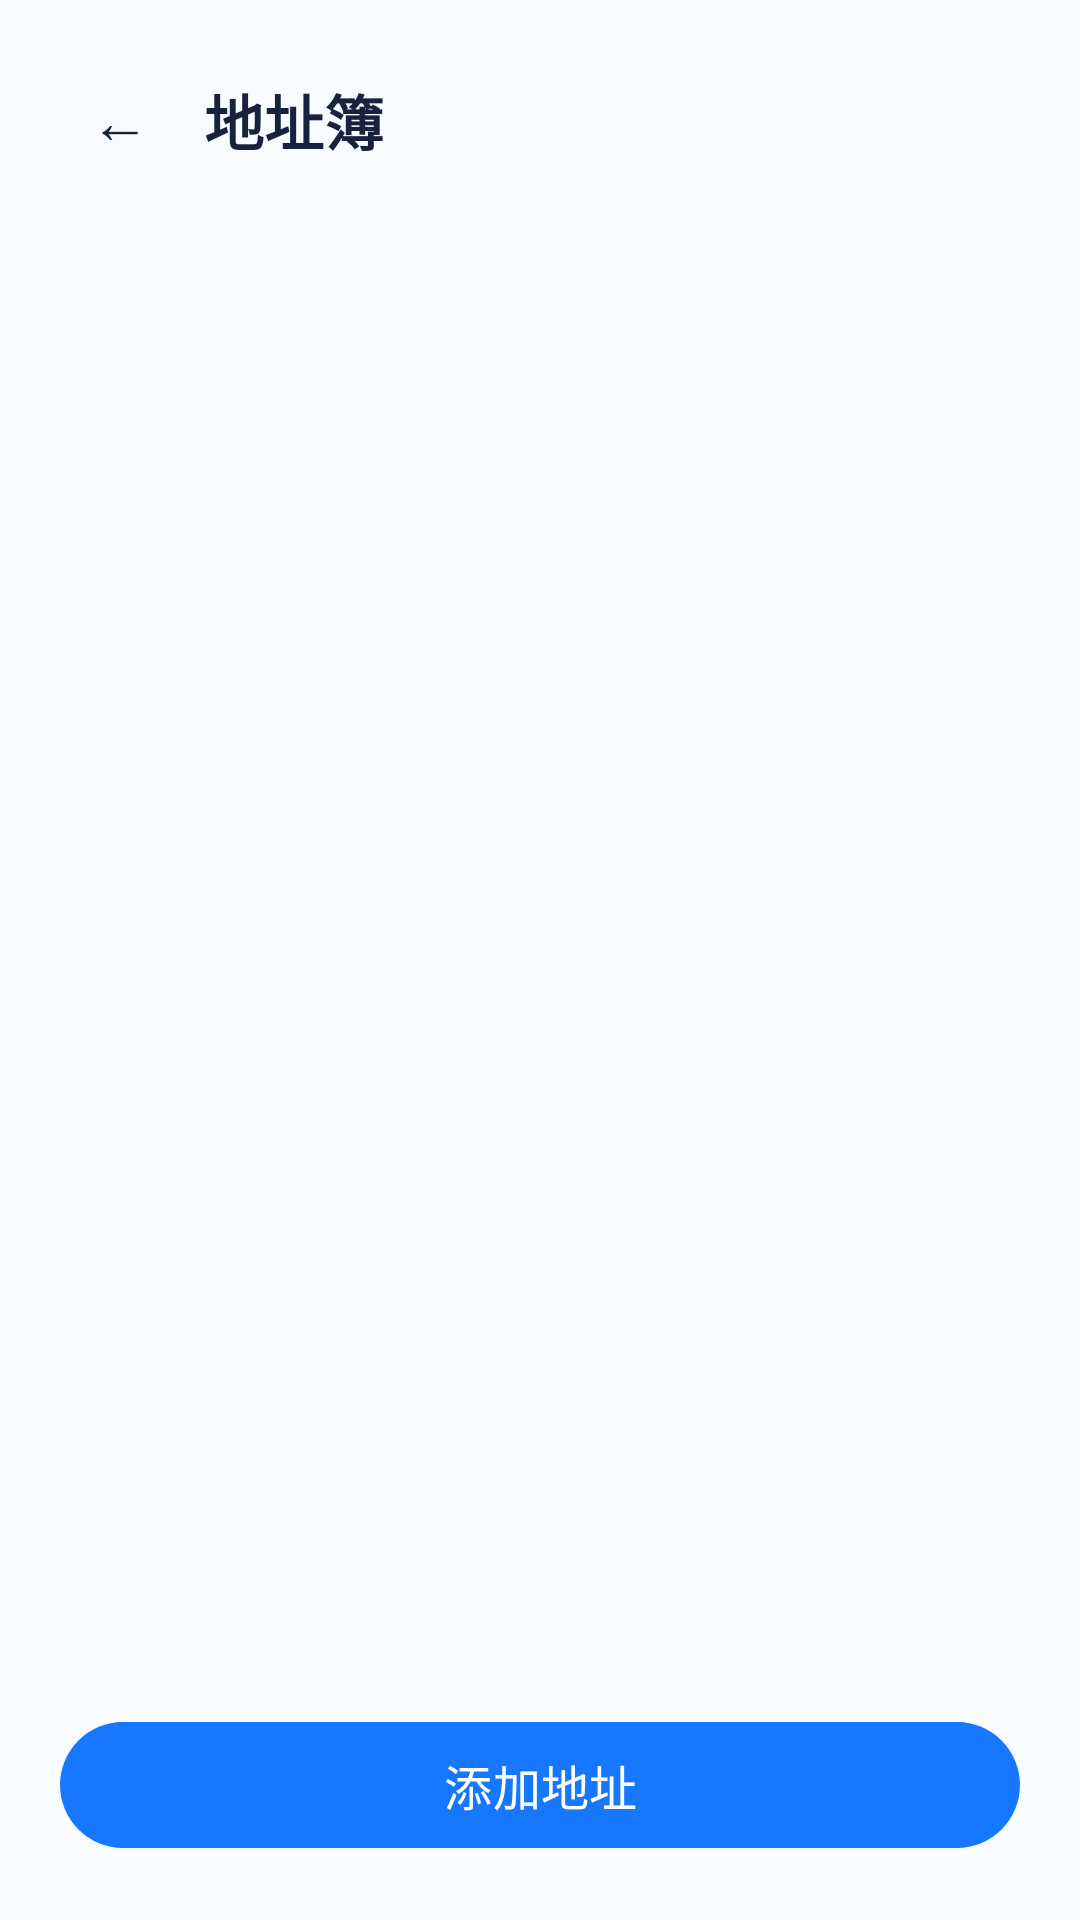

Write the Android layout XML for this screen, with the resource values it uses.
<!-- AndroidManifest.xml: application theme Theme.Fish -->
<!-- res/layout/activity_address_book.xml -->
<?xml version="1.0" encoding="utf-8"?>
<LinearLayout xmlns:android="http://schemas.android.com/apk/res/android"
    xmlns:app="http://schemas.android.com/apk/res-auto"
    android:id="@+id/address_book_root"
    android:layout_width="match_parent"
    android:layout_height="match_parent"
    android:background="@color/fish_bg_bottom"
    android:orientation="vertical"
    android:padding="20dp">

    <LinearLayout
        android:layout_width="match_parent"
        android:layout_height="wrap_content"
        android:gravity="center_vertical"
        android:orientation="horizontal">

        <TextView
            android:id="@+id/tv_address_book_back"
            android:layout_width="40dp"
            android:layout_height="40dp"
            android:background="?attr/selectableItemBackgroundBorderless"
            android:gravity="center"
            android:text="@string/staff_apply_back"
            android:textColor="@color/fish_text_primary"
            android:textSize="20sp" />

        <TextView
            android:id="@+id/tv_address_book_title"
            android:layout_width="wrap_content"
            android:layout_height="wrap_content"
            android:layout_marginStart="8dp"
            android:text="@string/address_book_title"
            android:textColor="@color/fish_text_primary"
            android:textSize="20sp"
            android:textStyle="bold" />
    </LinearLayout>

    <FrameLayout
        android:layout_width="match_parent"
        android:layout_height="0dp"
        android:layout_marginTop="12dp"
        android:layout_weight="1">

        <androidx.recyclerview.widget.RecyclerView
            android:id="@+id/rv_address"
            android:layout_width="match_parent"
            android:layout_height="match_parent"
            android:clipToPadding="false"
            android:paddingBottom="12dp" />

        <LinearLayout
            android:id="@+id/layout_address_empty"
            android:layout_width="match_parent"
            android:layout_height="match_parent"
            android:gravity="center"
            android:orientation="vertical"
            android:visibility="gone">

            <ImageView
                android:layout_width="72dp"
                android:layout_height="72dp"
                android:alpha="0.35"
                android:contentDescription="@string/address_book_empty"
                android:src="@drawable/ic_address_book" />

            <TextView
                android:layout_width="wrap_content"
                android:layout_height="wrap_content"
                android:layout_marginTop="16dp"
                android:text="@string/address_book_empty"
                android:textColor="@color/fish_text_secondary"
                android:textSize="15sp" />
        </LinearLayout>

        <com.google.android.material.progressindicator.CircularProgressIndicator
            android:id="@+id/progress_address_book"
            android:layout_width="36dp"
            android:layout_height="36dp"
            android:layout_gravity="center"
            android:indeterminate="true"
            android:visibility="gone"
            app:indicatorColor="@color/fish_primary" />
    </FrameLayout>

    <com.google.android.material.button.MaterialButton
        android:id="@+id/btn_add_address"
        android:layout_width="match_parent"
        android:layout_height="50dp"
        android:layout_marginTop="12dp"
        android:text="@string/address_book_add"
        android:textSize="16sp"
        app:cornerRadius="25dp" />
</LinearLayout>
<!-- resources referenced by this layout -->
<resources>
  <color name="fish_bg_bottom">#FFF8FBFF</color>
  <color name="fish_primary">#FF1677FF</color>
  <color name="fish_text_primary">#FF17233D</color>
  <color name="fish_text_secondary">#FF6B7A91</color>
  <!-- drawable ic_address_book (drawable) -->
  <vector xmlns:android="http://schemas.android.com/apk/res/android"
      android:width="24dp"
      android:height="24dp"
      android:viewportWidth="24"
      android:viewportHeight="24">
      <path
          android:pathData="M12,21.5 C12,21.5 19,14.8 19,9 A7,7 0 1,0 5,9 C5,14.8 12,21.5 12,21.5 Z"
          android:strokeColor="@color/fish_text_primary"
          android:strokeWidth="1.5"
          android:strokeLineJoin="round"
          android:fillColor="@android:color/transparent" />
      <path
          android:pathData="M12,6.5 A2.5,2.5 0 1,0 12,11.5 A2.5,2.5 0 1,0 12,6.5"
          android:strokeColor="@color/fish_text_primary"
          android:strokeWidth="1.5"
          android:fillColor="@android:color/transparent" />
  </vector>
  <string name="address_book_add">添加地址</string>
  <string name="address_book_empty">没有地址，快添加一个吧</string>
  <string name="address_book_title">地址簿</string>
  <string name="staff_apply_back">←</string>
  <style name="Theme.Fish" parent="Base.Theme.Fish" />
  <style name="Base.Theme.Fish" parent="Theme.Material3.Light.NoActionBar">
          <item name="colorPrimary">@color/fish_primary</item>
          <item name="colorOnPrimary">@color/white</item>
      </style>
  <color name="white">#FFFFFFFF</color>
</resources>
